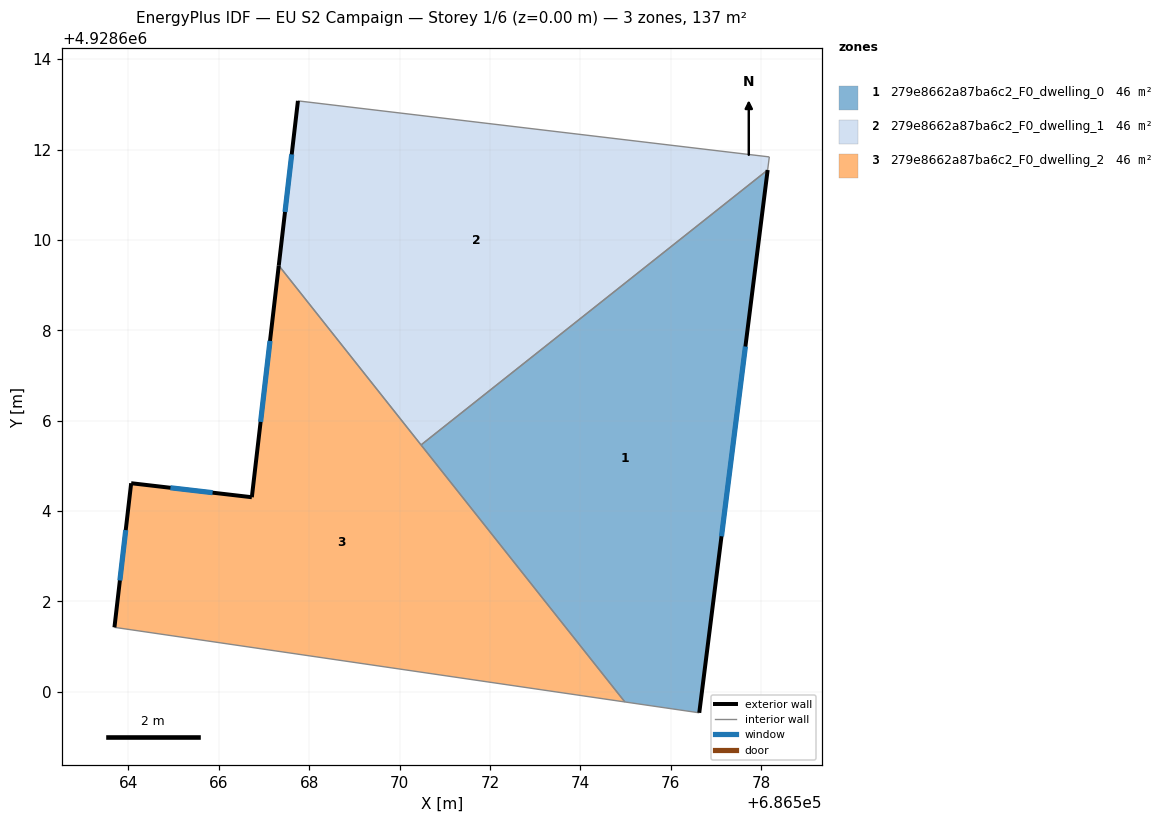
=== STOREY PLAN SPEC (per zone: floor XY polygon, exterior-wall plan segments, windows/doors) ===
zone 1: 279e8662a87ba6c2_F0_dwelling_0  (45.6 m²)
  floor: (686578.15, 4928611.55) (686576.63, 4928599.54) (686574.99, 4928599.78) (686570.48, 4928605.46)
  exterior wall: (686576.63, 4928599.54) – (686578.15, 4928611.55)  [12.1 m]
    window: (686577.12, 4928603.44) – (686577.65, 4928607.64)  [4.4 m²]
  interior walls: 3
zone 2: 279e8662a87ba6c2_F0_dwelling_1  (45.6 m²)
  floor: (686578.18, 4928611.84) (686578.15, 4928611.55) (686570.48, 4928605.46) (686567.33, 4928609.43) (686567.75, 4928613.08)
  exterior wall: (686567.75, 4928613.08) – (686567.33, 4928609.43)  [3.7 m]
    window: (686567.61, 4928611.89) – (686567.47, 4928610.62)  [1.3 m²]
  interior walls: 4
zone 3: 279e8662a87ba6c2_F0_dwelling_2  (45.6 m²)
  floor: (686567.33, 4928609.43) (686574.99, 4928599.78) (686563.69, 4928601.43) (686564.06, 4928604.62) (686566.73, 4928604.31)
  exterior wall: (686567.33, 4928609.43) – (686566.73, 4928604.31)  [5.2 m]
    window: (686567.13, 4928607.77) – (686566.93, 4928605.97)  [1.9 m²]
  exterior wall: (686564.06, 4928604.62) – (686563.69, 4928601.43)  [3.2 m]
    window: (686563.94, 4928603.58) – (686563.81, 4928602.47)  [1.2 m²]
  exterior wall: (686566.73, 4928604.31) – (686564.06, 4928604.62)  [2.7 m]
    window: (686565.86, 4928604.41) – (686564.93, 4928604.52)  [1.0 m²]
  interior walls: 3

=== DERIVED (storey summary) ===
Building: EU S2 Campaign
Storey: 1 of 6  (floor level z = 0.00 m)
Storey gross floor area: 136.8 m²
Zones on this storey: 3
  - 279e8662a87ba6c2_F0_dwelling_0: floor 45.6 m²; exterior wall 12.1 m (36.3 m²); 1 window(s) 4.4 m²; WWR 12.2%
  - 279e8662a87ba6c2_F0_dwelling_1: floor 45.6 m²; exterior wall 3.7 m (11.0 m²); 1 window(s) 1.3 m²; WWR 12.2%
  - 279e8662a87ba6c2_F0_dwelling_2: floor 45.6 m²; exterior wall 11.1 m (33.2 m²); 3 window(s) 4.1 m²; WWR 12.2%
Zone adjacency (shared interzone walls):
  - 279e8662a87ba6c2_F0_dwelling_0 ↔ 279e8662a87ba6c2_F0_dwelling_1
  - 279e8662a87ba6c2_F0_dwelling_0 ↔ 279e8662a87ba6c2_F0_dwelling_2
  - 279e8662a87ba6c2_F0_dwelling_1 ↔ 279e8662a87ba6c2_F0_dwelling_2